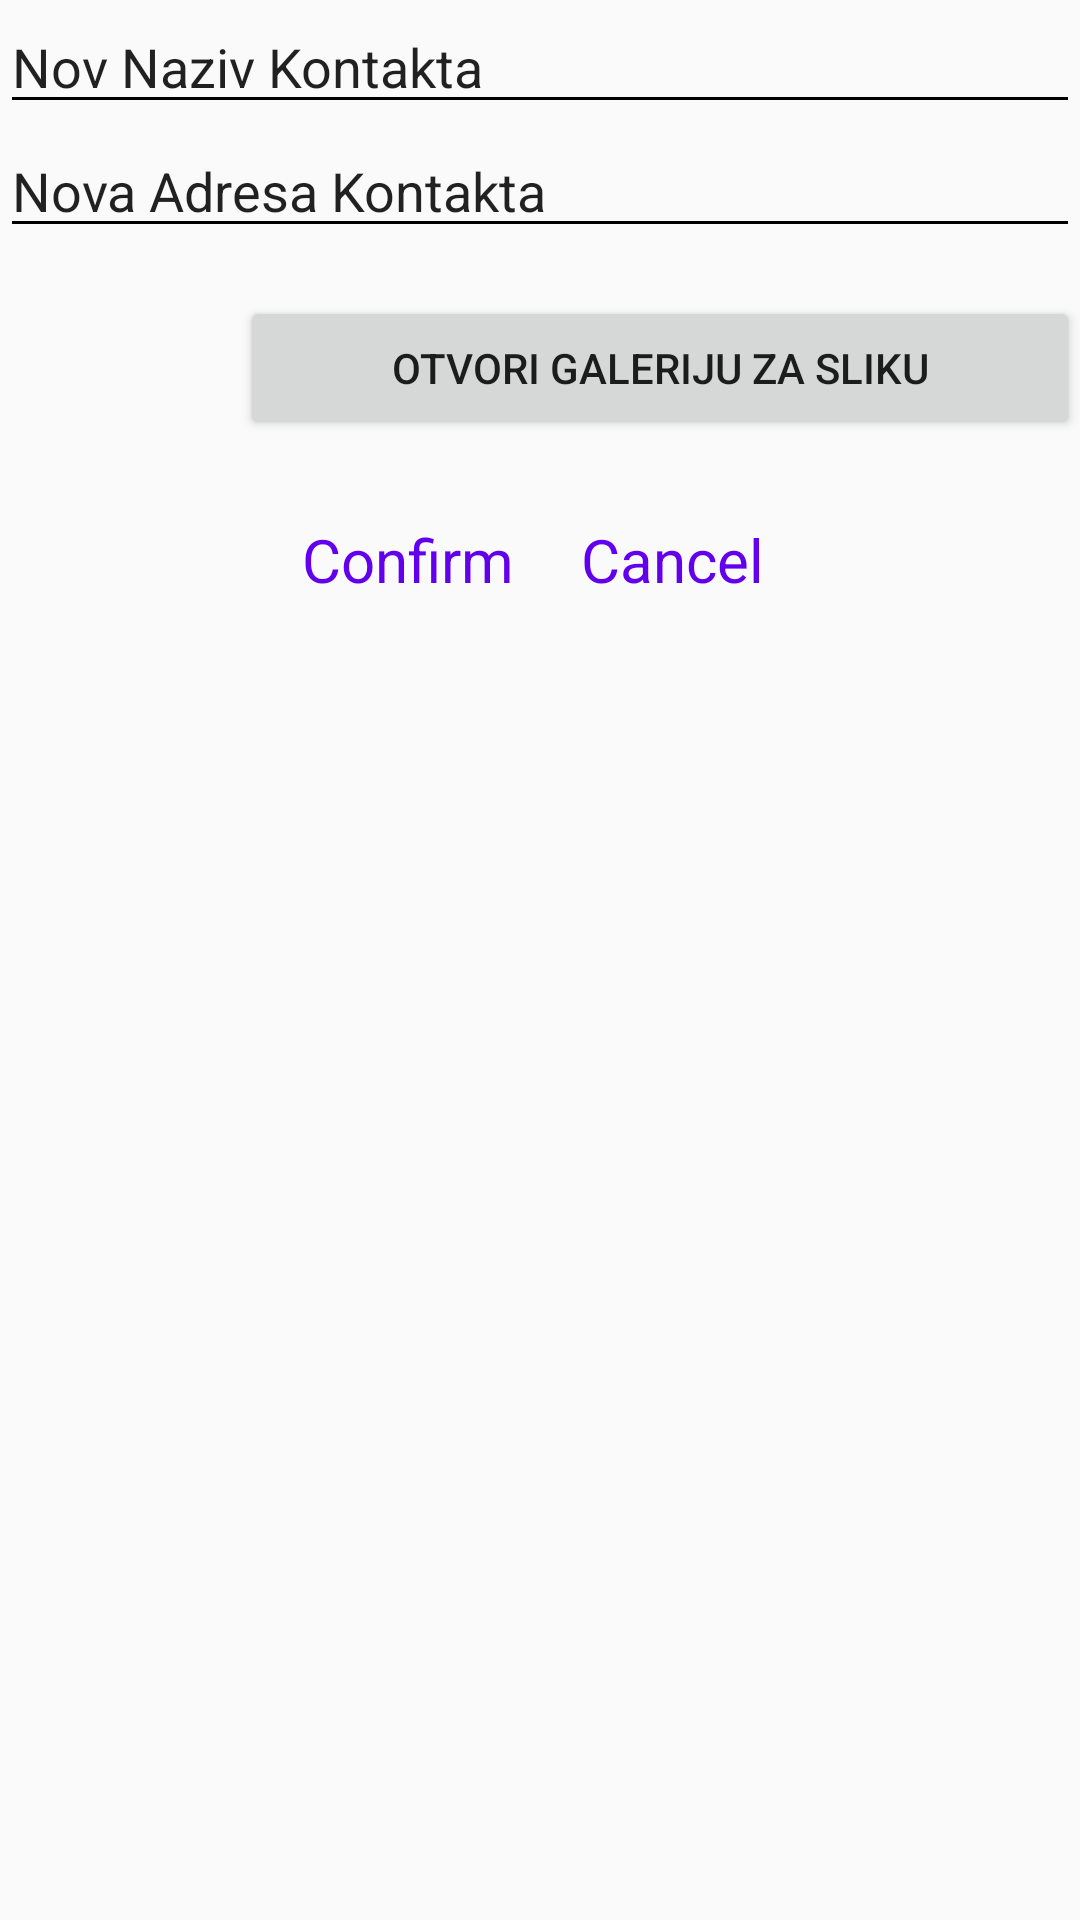

Layout XML and referenced resources for this Android screen:
<!-- AndroidManifest.xml: application theme AppTheme.NoActionBar -->
<!-- res/layout/izmena_kontakta.xml -->
<?xml version="1.0" encoding="utf-8"?>
<LinearLayout
    xmlns:android="http://schemas.android.com/apk/res/android"
    android:background="@color/colorDark"
    android:orientation="vertical"
    android:layout_width="match_parent"
    android:layout_height="match_parent">

    <EditText
        android:id="@+id/izmena_naziv"
        android:hint="@string/nov_naziv_kontakta"
        android:textColorHint="@color/colorRED"
        android:textColor="@color/colorRED"
        android:layout_width="match_parent"
        android:layout_height="wrap_content" />

    <EditText
        android:id="@+id/izmena_adresa"
        android:hint="@string/nova_adresa_kontakta"
        android:textColorHint="@color/colorRED"
        android:textColor="@color/colorRED"
        android:layout_width="match_parent"
        android:layout_height="wrap_content" />

    <RelativeLayout
        android:layout_width="match_parent"
        android:layout_height="wrap_content">

        <ImageView
            android:id="@+id/izmena_kontakt_preview"
            android:layout_width="80dp"
            android:layout_height="80dp" />

        <Button
            android:id="@+id/izmena_kontakt_button_gallery"
            android:text="@string/otvori_galeriju_za_sliku"
            android:layout_toEndOf="@id/izmena_kontakt_preview"
            android:textColor="@color/colorRED"
            android:layout_centerInParent="true"
            android:layout_width="match_parent"
            android:layout_height="wrap_content" />

    </RelativeLayout>

    <LinearLayout
        android:layout_width="match_parent"
        android:gravity="center_horizontal"
        android:layout_height="wrap_content">

        <Button
            android:id="@+id/izmena_kontakt_button_confirm"
            style="@style/Widget.MaterialComponents.Button.TextButton"
            android:text="@string/potvrdi"
            android:textSize="20sp"
            android:layout_width="wrap_content"
            android:layout_height="wrap_content" />

        <Button
            android:id="@+id/izmena_kontakt_button_cancel"
            style="@style/Widget.MaterialComponents.Button.TextButton"
            android:text="@string/odustani"
            android:textSize="20sp"
            android:layout_width="wrap_content"
            android:layout_height="wrap_content" />


    </LinearLayout>

</LinearLayout>
<!-- resources referenced by this layout -->
<resources>
  <string name="nov_naziv_kontakta">Nov Naziv Kontakta</string>
  <string name="nova_adresa_kontakta">Nova Adresa Kontakta</string>
  <string name="odustani">Cancel</string>
  <string name="otvori_galeriju_za_sliku">OTVORI GALERIJU ZA SLIKU</string>
  <string name="potvrdi">Confirm</string>
  <style name="AppTheme.NoActionBar" parent="AppTheme">
          <item name="windowActionBar">false</item>
          <item name="windowNoTitle">true</item>
          <item name="android:actionMenuTextColor">@color/colorRED</item>
  
      </style>
  <style name="AppTheme" parent="Theme.AppCompat.Light.DarkActionBar">
          
          <item name="android:textColorSecondary">@color/colorRED</item>
          <item name="android:actionMenuTextColor">@color/colorRED</item>
          <item name="colorPrimary">@color/colorPrimary</item>
          <item name="colorPrimaryDark">@color/colorPrimaryDark</item>
          <item name="colorAccent">@color/colorAccent</item>
      </style>
  <!-- not gathered from this repository: default colours our renderer supplied (Android Studio template values) -->
  <color name="colorPrimary">#FF6200EE</color>
  <color name="colorPrimaryDark">#FF3700B3</color>
  <color name="colorAccent">#FF03DAC5</color>
</resources>
